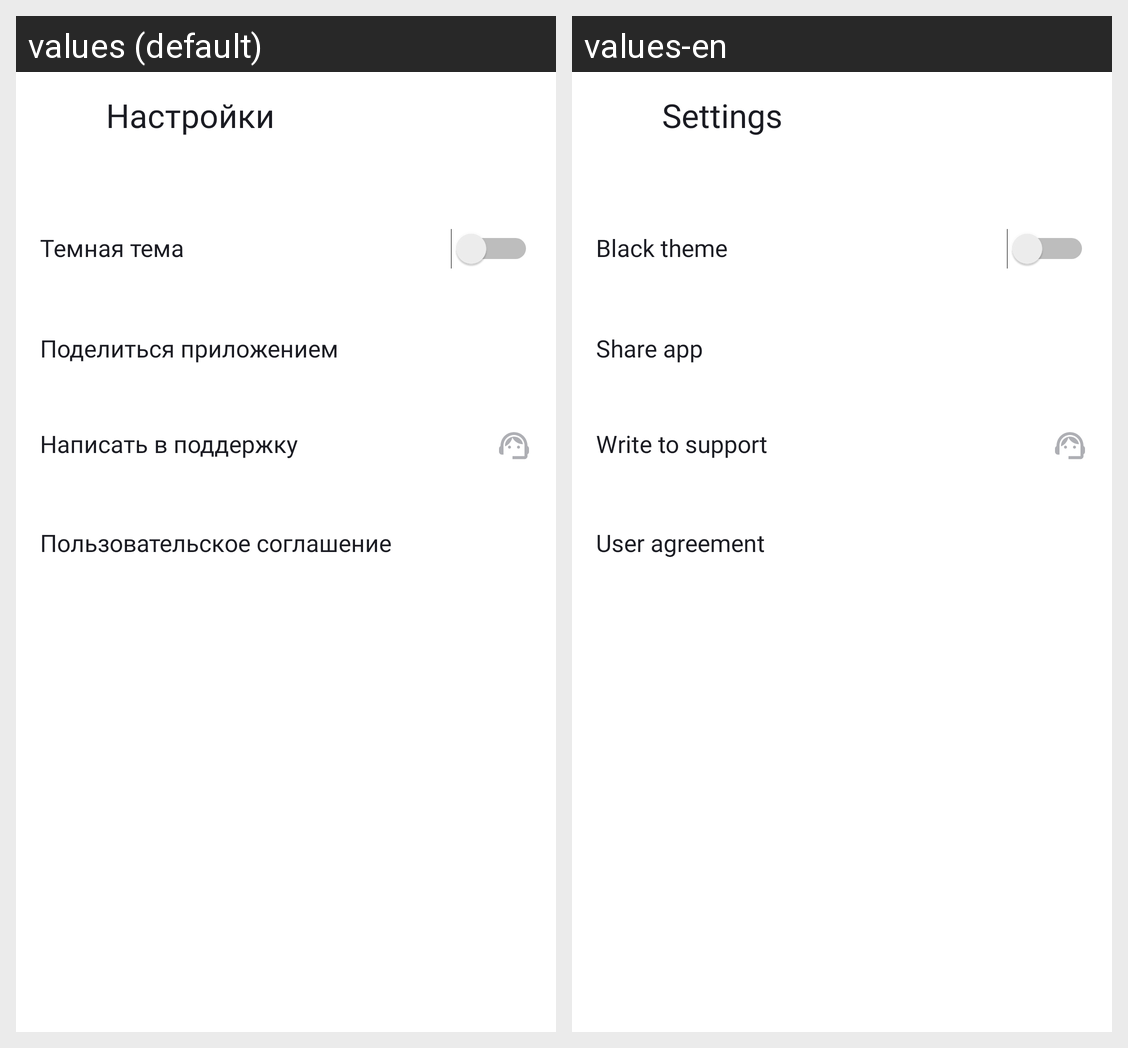

For this localized Android screen grid, give each drawn string resource with its value in every locale shown.
Android screen res/layout/activity_settings.xml rendered under 2 locales, left to right: values (default), values-en. Device: Nexus 5 (rendered at 1080×1920; each locale shown at half size, 540×960, under a caption strip naming it); theme Theme.MaterialComponents.DayNight.NoActionBar.
Strings drawn on this screen, with the default value and each locale's value (text and hints the layout hard-codes, and strings that could not be matched under every locale, appear in the picture but are not listed):

main_menu_settings
  values: Настройки
  values-en: Settings

settings_menu_black_theme
  values: Темная тема
  values-en: Black theme

settings_menu_share_app
  values: Поделиться приложением
  values-en: Share app

settings_menu_write_to_support
  values: Написать в поддержку
  values-en: Write to support

settings_menu_user_agreement
  values: Пользовательское соглашение
  values-en: User agreement
